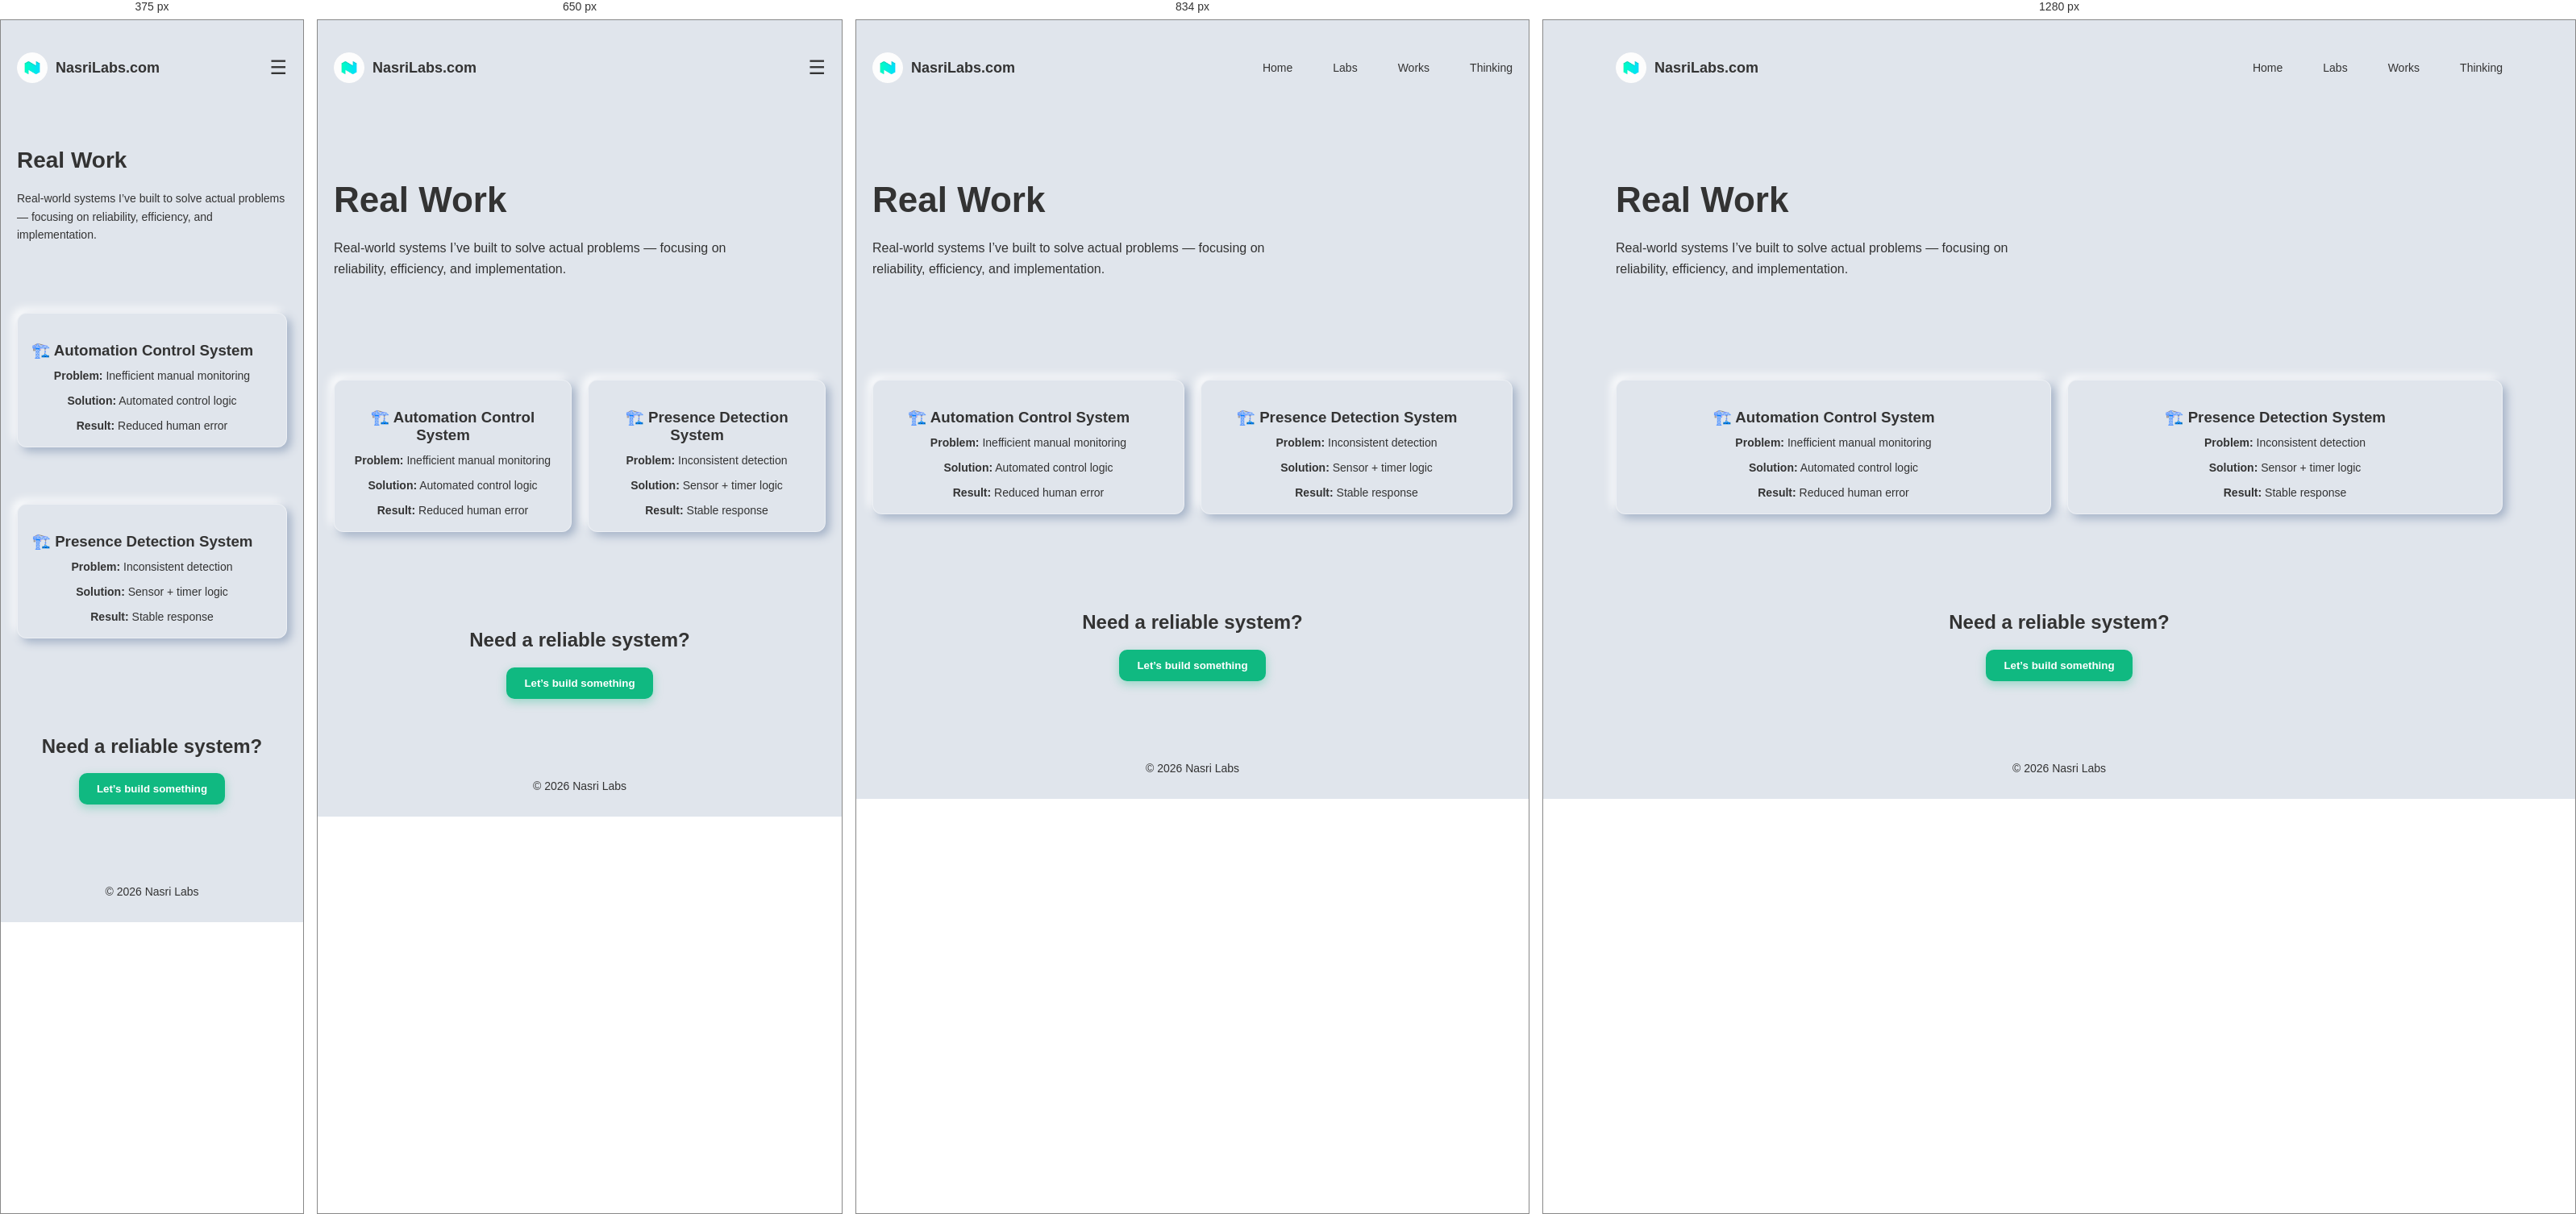
Rendered at 375 px, 650 px, 834 px and 1280 px, left to right.

<!-- file: works.html -->
<!DOCTYPE html>
<html lang="en">
<head>
<meta charset="UTF-8">
<meta name="viewport" content="width=device-width, initial-scale=1.0">
<title>Works - Nasri Labs</title>
<link rel="icon" href="/favicon.ico">
<link rel="icon" type="image/png" sizes="32x32" href="/favicon-16.png">
<link rel="icon" type="image/png" sizes="16x16" href="/favicon-32.png">
<link rel="apple-touch-icon" href="/favicon.png">
<link rel="stylesheet" href="style.css">
</head>

<body>

<div class="container">

<!-- NAVBAR -->
<div class="navbar">
  <div class="logo">
    <img src="/logo.png" alt="NasriLabs Logo">
    <span>NasriLabs.com</span>
  </div>

  <!-- Hamburger -->
  <div class="menu-toggle" id="menuToggle">
    ☰
  </div>

  <div class="nav-links" id="navLinks">
    <a href="/index.html">Home</a>
    <a href="/labs.html">Labs</a>
    <a href="/works.html">Works</a>
    <a href="/thinking.html">Thinking</a>
  </div>
</div>

<!-- HERO -->
<div class="hero">
    <div class="hero-text">
        <h1>Real Work</h1>
        <p>
            Real-world systems I’ve built to solve actual problems — 
            focusing on reliability, efficiency, and implementation.
        </p>
    </div>
</div>

<!-- WORK LIST -->
<div class="section">

    <div class="grid">

        <!-- PROJECT 1 -->
        <a href="works/automation-system.html" style="text-decoration: none; color: inherit;">
            <div class="card neu">
                <h3><span class="icon-work">🏗️</span> Automation Control System</h3>

                <div class="case"><b>Problem:</b> Inefficient manual monitoring</div>
                <div class="case"><b>Solution:</b> Automated control logic</div>
                <div class="case"><b>Result:</b> Reduced human error</div>
            </div>
        </a>

        <!-- PROJECT 2 -->
        <a href="works/presence-detection.html" style="text-decoration: none; color: inherit;">
            <div class="card neu">
                <h3><span class="icon-work">🏗️</span> Presence Detection System</h3>

                <div class="case"><b>Problem:</b> Inconsistent detection</div>
                <div class="case"><b>Solution:</b> Sensor + timer logic</div>
                <div class="case"><b>Result:</b> Stable response</div>
            </div>
        </a>

    </div>

</div>

<!-- CTA -->
<div class="cta">
    <h2>Need a reliable system?</h2>
    <button class="btn neu">Let’s build something</button>
</div>

<!-- FOOTER -->
<div class="footer">
    © 2026 Nasri Labs
</div>

</div>

<script>
  const menuToggle = document.getElementById("menuToggle");
  const navLinks = document.getElementById("navLinks");

  menuToggle.addEventListener("click", () => {
    navLinks.classList.toggle("active");
  });

  // klik luar = close
  document.addEventListener("click", (e) => {
    if (!menuToggle.contains(e.target) && !navLinks.contains(e.target)) {
      navLinks.classList.remove("active");
    }
  });
</script>

</body>
</html>

/* @media block from style.css */
@media (max-width: 900px) {
    .grid {
        flex-wrap: wrap;
    }

    .grid > a {
        flex: 1 1 calc(50% - 30px);
    }
}

/* @media block from style.css */
@media (max-width: 600px) {
    .grid {
        flex-wrap: wrap;
    }

    .grid > a {
        flex: 1 1 100%;
    }
}

/* @media block from style.css */
@media (max-width: 600px) {
    .grid {
        grid-template-columns: 1fr;
    }
}

/* @media block from style.css */
@media (max-width: 600px) {
    .hero {
        padding: 30px 0 40px;
    }

    .hero h1 {
        font-size: 28px;
    }

    .hero p {
        font-size: 14px;
    }
}

/* @media block from style.css */
@media (max-width: 900px) {
    .page{
        padding: 30px;
    }
}

/* @media block from style.css */
@media (max-width: 768px) {

  .menu-toggle {
    display: block;
  }

  .nav-links {
    position: absolute;
    top: 70px;
    right: 20px;

    flex-direction: column;
    gap: 10px;

    background: #e0e5ec;
    padding: 15px;
    border-radius: 12px;

    /* hidden */
    opacity: 0;
    transform: translateY(-10px);
    pointer-events: none;

    transition: all 0.3s ease;

  }

  .nav-links.active {
    opacity: 1;
    transform: translateY(0);
    pointer-events: auto;
  }
}

/* @media block from style.css */
@media(max-width:768px){

.blog-list{
grid-template-columns:1fr;
gap:16px;
}

.blog-card{
padding:20px;
border-radius:20px;
}

.blog-card h3{
font-size:1.05rem;
}

.blog-card p{
font-size:0.9rem;
}

}

/* @media block from style.css */
@media(max-width:700px){

    .todo-header{
        flex-direction:column;
        align-items:flex-start;
        gap:15px;
    }

    .todo-action{
        width:100%;
    }

    .todo-action .btn{
        flex:1;
    }

}

/* @media block from style.css */
@media (max-width:768px){

    .todo-card{

        grid-template-columns:1fr;

        gap:15px;

    }

    .todo-time{

        justify-self:start;

    }

    .todo-action{

        justify-self:end;

    }

}

/* @media block from style.css */
@media(max-width:768px){

.todo-input{
    flex-direction:column;
    align-items:stretch;
}

#input{
    min-width:auto;
}

.todo-time{
    justify-content:center;
}

.todo-header{
    flex-direction:column;
    align-items:flex-start;
    gap:15px;
}

.todo-action{
    width:100%;
}

.todo-action .btn{
    flex:1;
}

}